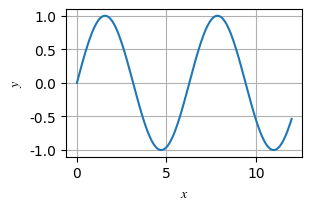

This figure's Python source:
import matplotlib.pyplot as plt
import numpy as np
plt.rcParams['font.family'] ='STIX Two Text'
plt.rcParams['mathtext.fontset'] ='stix'
x = np.linspace(0, 12, 150)
fig, ax = plt.subplots()
fig.set_size_inches(80/25.4,50/25.4)
g1, = ax.plot(x, np.sin(x))
plt.grid()
plt.xlabel('$x$')
plt.ylabel('$y$')
plt.subplots_adjust(left=0.22, right=0.97,\
                    top=0.97, bottom=0.22)
plt.savefig('bilddatei.pdf')